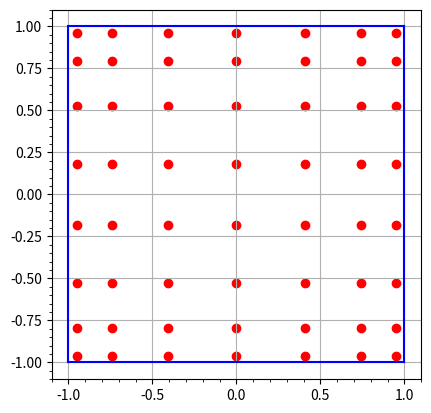

This chart was generated by the following Python code:
import matplotlib.pyplot as plt
import numpy as np
from numpy.polynomial import legendre as leg

nx = 7
ny = 8
x = leg.legroots([0] * nx + [1])
y = leg.legroots([0] * ny + [1])
x_grid, y_grid = np.meshgrid(x, y)
print(x_grid)
fig, ax = plt.subplots()
ax.scatter(x_grid, y_grid, color="red")
ax.grid()
ax.plot([-1] * 2, [-1, 1], color="blue")
ax.plot([1] * 2, [-1, 1], color="blue")
ax.plot([-1, 1], [-1] * 2, color="blue")
ax.plot([-1, 1], [1] * 2, color="blue")
ax.minorticks_on()
ax.set_aspect("equal")
plt.show()
